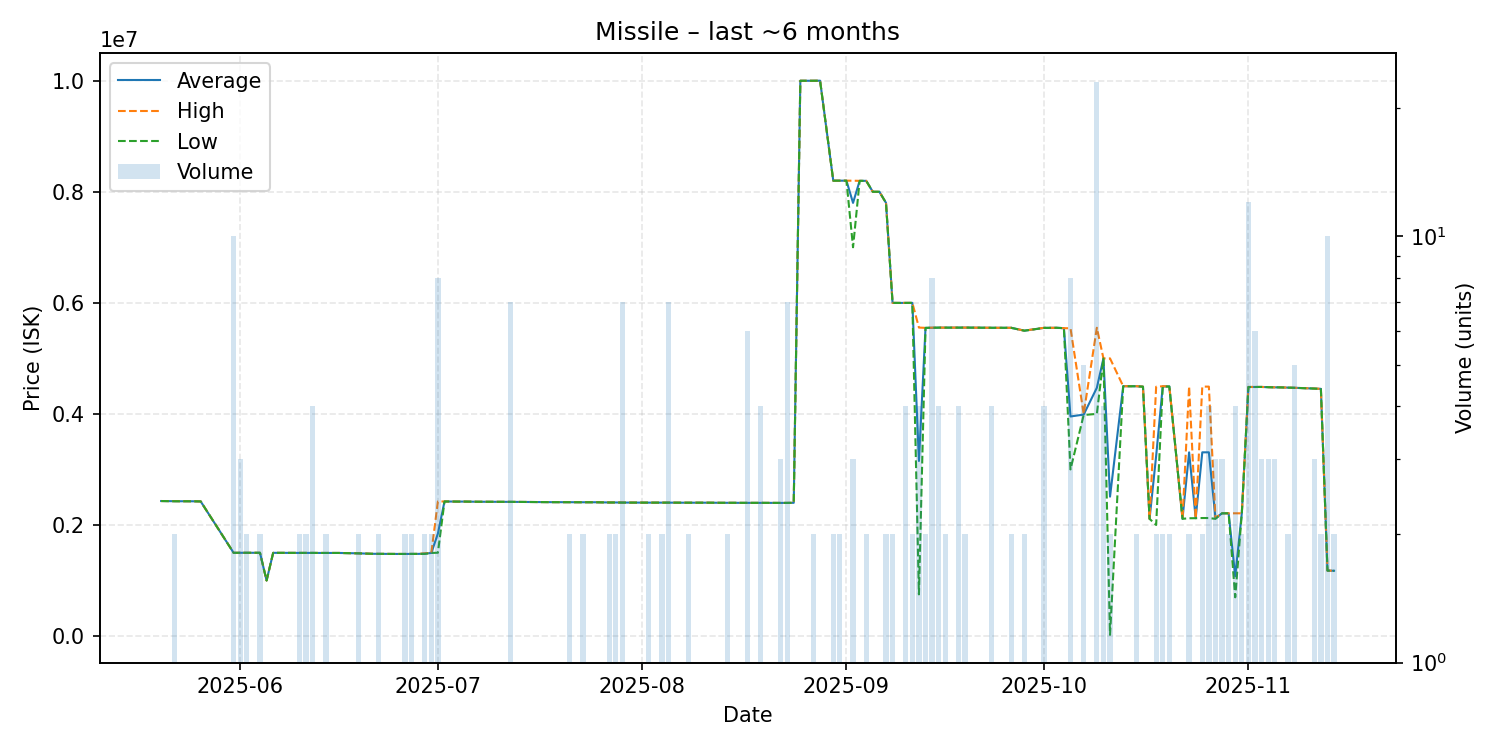

The data file committed next to this chart (first rows):
date, average, highest, lowest, order_count, volume
2025-05-20, 2431000, 2431000, 2431000, 1, 1
2025-05-22, 2428000, 2429000, 2427000, 2, 2
2025-05-23, 2427000, 2427000, 2427000, 1, 1
2025-05-24, 2427000, 2427000, 2427000, 1, 1
2025-05-25, 2426000, 2426000, 2426000, 1, 1
2025-05-26, 2424000, 2424000, 2424000, 1, 1
2025-05-31, 1498400, 1499000, 1498000, 5, 10
2025-06-01, 1499000, 1499000, 1499000, 3, 3
2025-06-02, 1499000, 1499000, 1499000, 2, 2
2025-06-03, 1499000, 1499000, 1499000, 1, 1
2025-06-04, 1499000, 1499000, 1499000, 2, 2
2025-06-05, 1000000, 1000000, 1000000, 1, 1
2025-06-06, 1498000, 1498000, 1498000, 1, 1
2025-06-07, 1498000, 1498000, 1498000, 1, 1
2025-06-10, 1497000, 1497000, 1497000, 2, 2
2025-06-11, 1497000, 1497000, 1497000, 2, 2
2025-06-12, 1497000, 1497000, 1497000, 3, 4
2025-06-13, 1496000, 1496000, 1496000, 1, 1
2025-06-14, 1496000, 1496000, 1496000, 2, 2
2025-06-16, 1496000, 1496000, 1496000, 1, 1
2025-06-19, 1489000, 1489000, 1489000, 2, 2
2025-06-21, 1481000, 1481000, 1481000, 1, 1
2025-06-22, 1480000, 1480000, 1480000, 2, 2
2025-06-25, 1478000, 1478000, 1478000, 1, 1
2025-06-26, 1478000, 1478000, 1478000, 2, 2
2025-06-27, 1479000, 1479000, 1479000, 2, 2
2025-06-28, 1479000, 1479000, 1479000, 1, 1
2025-06-29, 1484000, 1489000, 1479000, 2, 2
2025-06-30, 1496000, 1496000, 1496000, 2, 2
2025-07-01, 1846125, 2423000, 1500000, 2, 8
2025-07-02, 2423000, 2423000, 2423000, 1, 1
2025-07-04, 2421000, 2421000, 2421000, 1, 1
2025-07-05, 2421000, 2421000, 2421000, 1, 1
2025-07-07, 2418000, 2418000, 2418000, 1, 1
2025-07-12, 2416000, 2416000, 2416000, 4, 7
2025-07-17, 2412000, 2412000, 2412000, 1, 1
2025-07-18, 2411000, 2411000, 2411000, 1, 1
2025-07-21, 2410000, 2410000, 2410000, 2, 2
2025-07-23, 2409000, 2409000, 2409000, 2, 2
2025-07-25, 2409000, 2409000, 2409000, 1, 1
2025-07-27, 2405000, 2405000, 2405000, 1, 2
2025-07-28, 2405000, 2405000, 2405000, 2, 2
2025-07-29, 2403286, 2404000, 2403000, 3, 7
2025-08-02, 2402000, 2402000, 2402000, 2, 2
2025-08-04, 2402000, 2402000, 2402000, 2, 2
2025-08-05, 2402000, 2402000, 2402000, 5, 7
2025-08-07, 2401000, 2401000, 2401000, 1, 1
2025-08-08, 2401000, 2401000, 2401000, 2, 2
2025-08-09, 2401000, 2401000, 2401000, 1, 1
2025-08-10, 2401000, 2401000, 2401000, 1, 1
2025-08-11, 2401000, 2401000, 2401000, 1, 1
2025-08-13, 2399000, 2399000, 2399000, 1, 1
2025-08-14, 2399000, 2399000, 2399000, 2, 2
2025-08-15, 2399000, 2399000, 2399000, 1, 1
2025-08-16, 2398000, 2398000, 2398000, 1, 1
2025-08-17, 2398000, 2398000, 2398000, 5, 6
2025-08-19, 2398000, 2398000, 2398000, 2, 4
2025-08-22, 2397000, 2397000, 2397000, 3, 3
2025-08-23, 2397857, 2398000, 2397000, 4, 7
2025-08-24, 2399000, 2399000, 2399000, 1, 1
... 65 more rows
